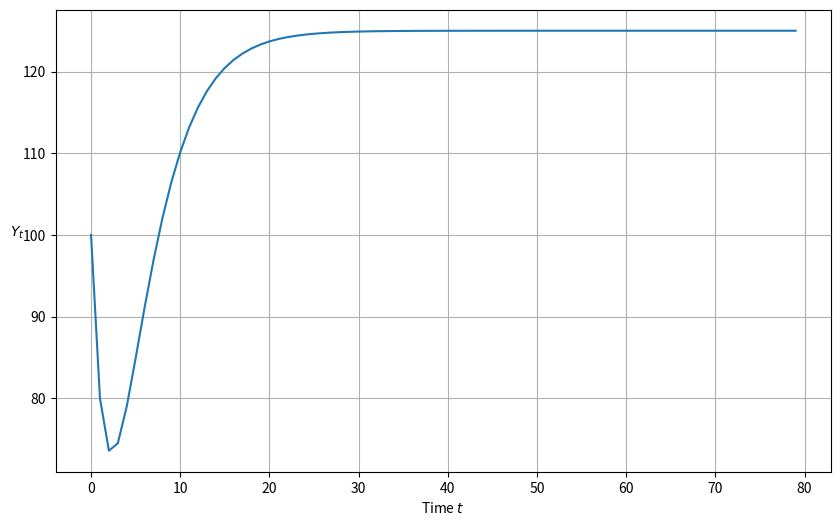
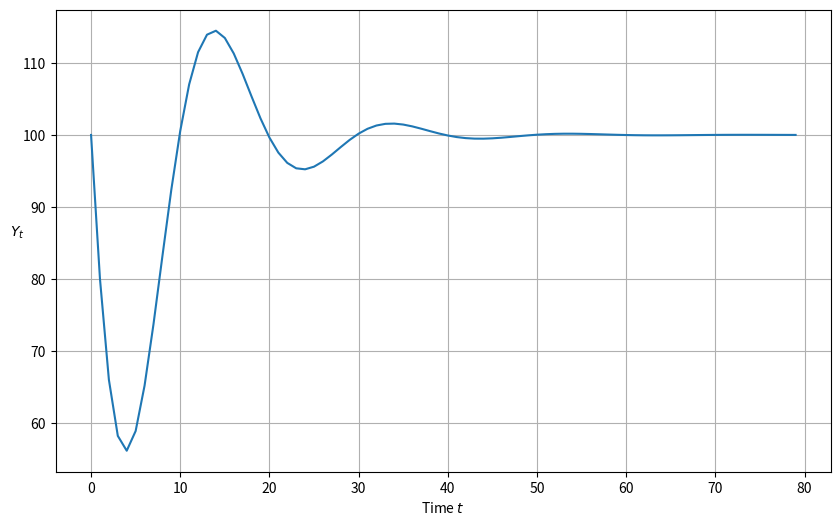
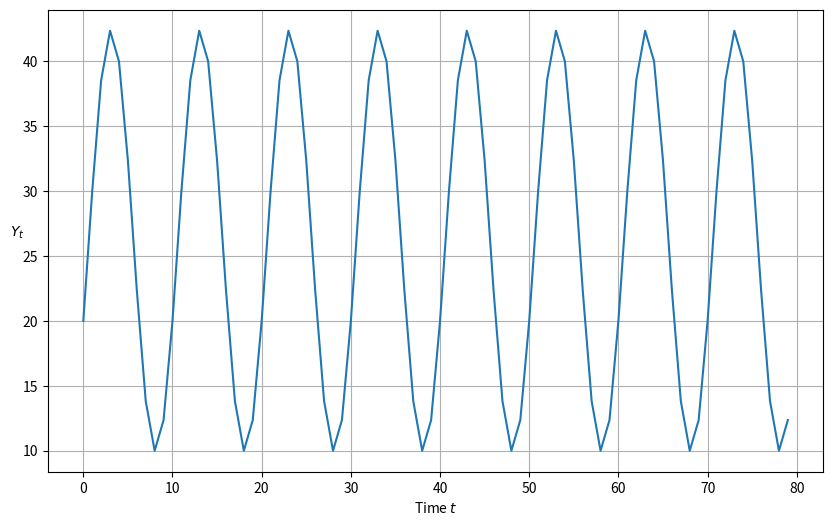
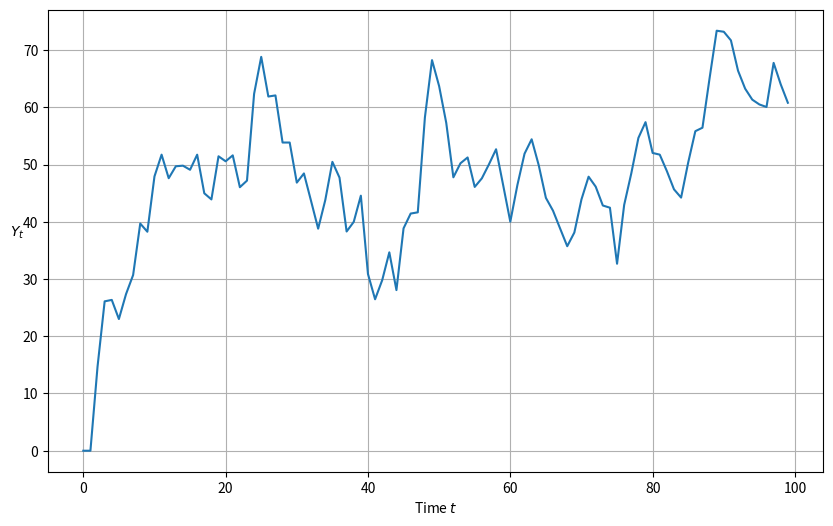
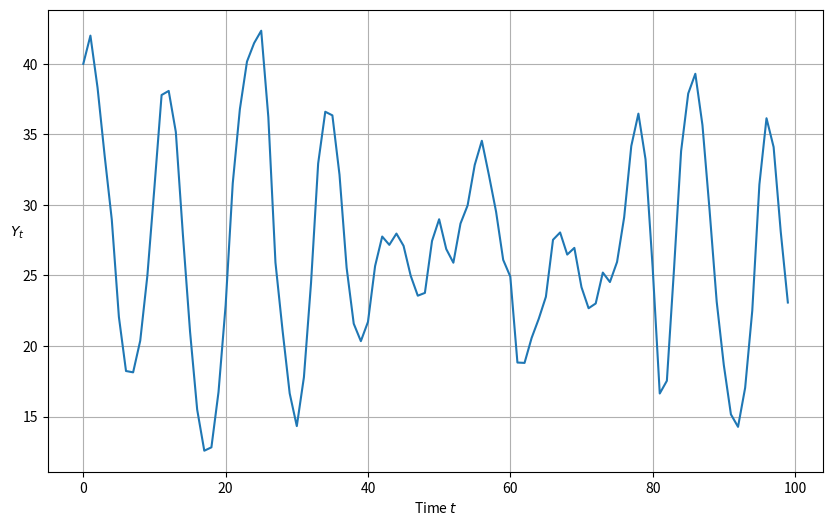
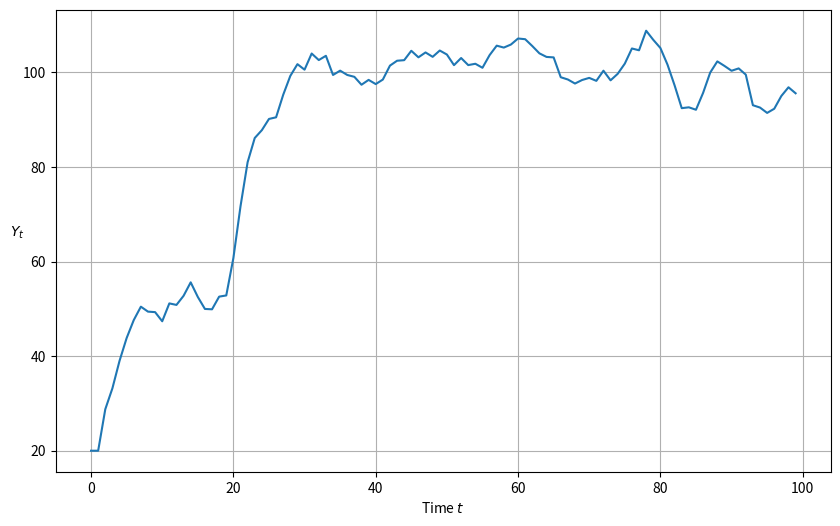
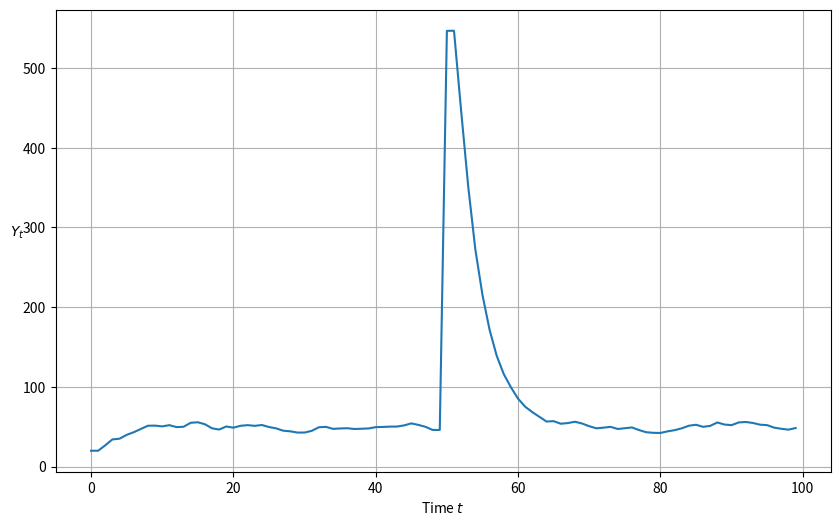

These charts were generated, in order, by the following Python code:
#!/usr/bin/env python3  
# -*- coding:utf-8 _*-  
# Author: Wengs
# Time  : 3/6/2019 10:38 PM 
# File  : study_samuelson_2.py
# IDE   : PyCharm

import matplotlib.pyplot as plt
from cmath import sqrt
import numpy as np
import math
import cmath


def categorize_solution(ρ1, ρ2):
    """this function takes values of ρ1 and ρ2 and uses them to classify the type of solution"""

    discriminant = ρ1 ** 2 + 4 * ρ2
    if ρ2 > 1 + ρ1 or ρ2 < -1:
        print('Explosive oscillations')
    elif ρ1 + ρ2 > 1:
        print('Explosive growth')
    elif discriminant < 0:
        print('Roots are complex with modulus less than one; therefore damped oscillations')
    else:
        print('Roots are real and absolute values are less than zero; therefore get smooth convergence to a steady '
              'state')


def plot_y(function=None):
    """function plots path of Y_t"""
    plt.subplots(figsize=(10, 6))
    plt.plot(function)
    plt.xlabel('Time $t$')
    plt.ylabel('$Y_t$', rotation=0)
    plt.grid()
    plt.show()


# === This is a 'manual' method ===


def y_nonstochastic(y_0=100, y_1=80, α=.92, β=.5, γ=10, n=80):

    """Takes values of parameters and computes roots of characteristic polynomial.
       It tells whether they are real or complex and whether they are less than unity in absolute value.
       It also computes a simulation of length n starting from the two given initial conditions for national income"""

    roots = []

    ρ1 = α + β
    ρ2 = -β

    print(f'ρ_1 is {ρ1}')
    print(f'ρ_2 is {ρ2}')

    discriminant = ρ1 ** 2 + 4 * ρ2

    if discriminant == 0:
        roots.append(-ρ1 / 2)
        print('Single real root: ')
        print(''.join(str(roots)))
    elif discriminant > 0:
        roots.append((-ρ1 + sqrt(discriminant).real) / 2)
        roots.append((-ρ1 - sqrt(discriminant).real) / 2)
        print('Two real roots: ')
        print(''.join(str(roots)))
    else:
        roots.append((-ρ1 + sqrt(discriminant)) / 2)
        roots.append((-ρ1 - sqrt(discriminant)) / 2)
        print('Two complex roots: ')
        print(''.join(str(roots)))

    if all(abs(root) < 1 for root in roots):
        print('Absolute values of roots are less than one')
    else:
        print('Absolute values of roots are not less than one')

    def transition(x, t): return ρ1 * x[t - 1] + ρ2 * x[t - 2] + γ

    y_t = [y_0, y_1]

    for t in range(2, n):
        y_t.append(transition(y_t, t))

    return y_t


plot_y(y_nonstochastic())

# === This method uses numpy to calculate roots ===


def y_nonstochastic(y_0=100, y_1=80, α=.9, β=.8, γ=10, n=80):

    """ Rather than computing the roots of the characteristic polynomial by hand as we did earlier, this function
    enlists numpy to do the work for us """

    # Useful constants
    ρ1 = α + β
    ρ2 = -β

    categorize_solution(ρ1, ρ2)

    # Find roots of polynomial
    roots = np.roots([1, -ρ1, -ρ2])
    print(f'Roots are {roots}')

    # Check if real or complex
    if all(isinstance(root, complex) for root in roots):
        print('Roots are complex')
    else:
        print('Roots are real')

    # Check if roots are less than one
    if all(abs(root) < 1 for root in roots):
        print('Roots are less than one')
    else:
        print('Roots are not less than one')

    # Define transition equation
    def transition(x, t): return ρ1 * x[t - 1] + ρ2 * x[t - 2] + γ

    # Set initial conditions
    y_t = [y_0, y_1]

    # Generate y_t series
    for t in range(2, n):
        y_t.append(transition(y_t, t))

    return y_t


plot_y(y_nonstochastic())


def f(r, ϕ):
    """
    Takes modulus r and angle ϕ of complex number r exp(j ϕ)
    and creates ρ1 and ρ2 of characteristic polynomial for which
    r exp(j ϕ) and r exp(- j ϕ) are complex roots.

    Returns the multiplier coefficient a and the accelerator coefficient b
    that verifies those roots.
    """
    g1 = cmath.rect(r, ϕ)  # Generate two complex roots
    g2 = cmath.rect(r, -ϕ)
    ρ1 = g1 + g2  # Implied ρ1, ρ2
    ρ2 = -g1 * g2
    b = -ρ2  # Reverse engineer a and b that validate these
    a = ρ1 - b
    return ρ1, ρ2, a, b


# Now let's use the function in an example
# Here are the example paramters

r = .95
period = 10  # Length of cycle in units of time
ϕ = 2 * math.pi / period

# Apply the function

ρ1, ρ2, a, b = f(r, ϕ)

print(f"a, b = {a}, {b}")
print(f"ρ1, ρ2 = {ρ1}, {ρ2}")


# Reverse engineered complex roots
# generates undamped, nonexplosive cycles
r = 1
#  length of cycle in units of time
period = 10
ϕ = 2 * math.pi/period
# Apply the reverse engineering function f
ρ1, ρ2, a, b = f(r, ϕ)
a = a.real  # drop the imaginary part so that it is a valid input into y_nonstochastic
b = b.real
print(f"a, b = {a}, {b}")
ytemp = y_nonstochastic(α=a, β=b, y_0=20, y_1=30)
plot_y(ytemp)


# Stochastic shocks
def y_stochastic(y_0=0, y_1=0, α=0.8, β=0.2, γ=10, n=100, σ=5):

    """This function takes parameters of a stochastic version of the model and proceeds to analyze
    the roots of the characteristic polynomial and also generate a simulation"""

    # Useful constants
    ρ1 = α + β
    ρ2 = -β

    # Categorize solution
    categorize_solution(ρ1, ρ2)

    # Find roots of polynomial
    roots = np.roots([1, -ρ1, -ρ2])
    print(roots)

    # Check if real or complex
    if all(isinstance(root, complex) for root in roots):
        print('Roots are complex')
    else:
        print('Roots are real')

    # Check if roots are less than one
    if all(abs(root) < 1 for root in roots):
        print('Roots are less than one')
    else:
        print('Roots are not less than one')

    # Generate shocks
    ϵ = np.random.normal(0, 1, n)

    # Define transition equation
    def transition(x, t): return ρ1 * \
        x[t - 1] + ρ2 * x[t - 2] + γ + σ * ϵ[t]

    # Set initial conditions
    y_t = [y_0, y_1]

    # Generate y_t series
    for t in range(2, n):
        y_t.append(transition(y_t, t))

    return y_t


plot_y(y_stochastic())

# Another part
r = .97
#  length of cycle in units of time
period = 10
ϕ = 2 * math.pi/period

# apply the  reverse engineering function f

ρ1, ρ2, a, b = f(r, ϕ)
# drop the imaginary part so that it is a valid input into y_nonstochastic
a = a.real
b = b.real

print(f"a, b = {a}, {b}")
plot_y(y_stochastic(y_0=40, y_1 = 42, α=a, β=b, σ=2, n=100))

# Government spending
def y_stochastic_g(y_0=20,
                   y_1=20,
                   α=0.8,
                   β=0.2,
                   γ=10,
                   n=100,
                   σ=2,
                   g=0,
                   g_t=0,
                   duration='permanent'):

    """This program computes a response to a permanent increase in government expenditures that occurs
       at time 20"""

    # Useful constants
    ρ1 = α + β
    ρ2 = -β

    # Categorize solution
    categorize_solution(ρ1, ρ2)

    # Find roots of polynomial
    roots = np.roots([1, -ρ1, -ρ2])
    print(roots)

    # Check if real or complex
    if all(isinstance(root, complex) for root in roots):
        print('Roots are complex')
    else:
        print('Roots are real')

    # Check if roots are less than one
    if all(abs(root) < 1 for root in roots):
        print('Roots are less than one')
    else:
        print('Roots are not less than one')

    # Generate shocks
    ϵ = np.random.normal(0, 1, n)

    def transition(x, t, g):

        # Non-stochastic - separated to avoid generating random series when not needed
        if σ == 0:
            return ρ1 * x[t - 1] + ρ2 * x[t - 2] + γ + g

        # Stochastic
        else:
            ϵ = np.random.normal(0, 1, n)
            return ρ1 * x[t - 1] + ρ2 * x[t - 2] + γ + g + σ * ϵ[t]

    # Create list and set initial conditions
    y_t = [y_0, y_1]

    # Generate y_t series
    for t in range(2, n):

        # No government spending
        if g == 0:
            y_t.append(transition(y_t, t))

        # Government spending (no shock)
        elif g != 0 and duration == None:
            y_t.append(transition(y_t, t))

        # Permanent government spending shock
        elif duration == 'permanent':
            if t < g_t:
                y_t.append(transition(y_t, t, g=0))
            else:
                y_t.append(transition(y_t, t, g=g))

        # One-off government spending shock
        elif duration == 'one-off':
            if t == g_t:
                y_t.append(transition(y_t, t, g=g))
            else:
                y_t.append(transition(y_t, t, g=0))
    return y_t


plot_y(y_stochastic_g(g=10, g_t=20, duration='permanent'))
plot_y(y_stochastic_g(g=500, g_t=50, duration='one-off'))